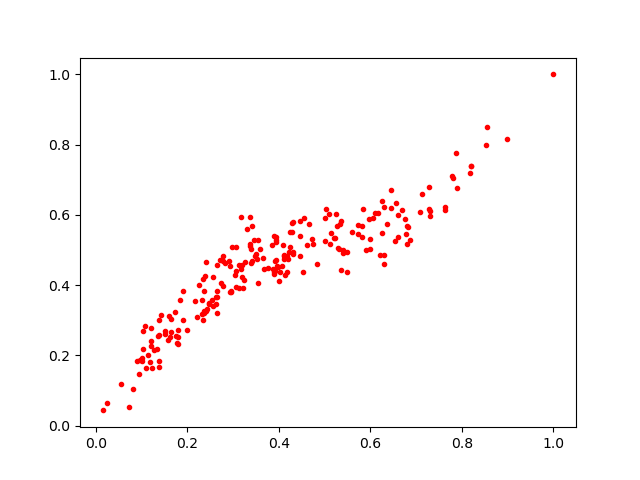

Data behind this chart, as committed beside it:
0.44608873, 0.482961
0.2649, 0.3849
0.1803, 0.234
0.1736, 0.3225
0.1581, 0.245
0.3048, 0.4285
0.3244, 0.4138
0.5096, 0.6025
0.1144, 0.2023
0.7621, 0.6238
0.1759, 0.2542
0.7813, 0.7061
0.2355, 0.3219
0.5232, 0.5338
0.6802, 0.5674
0.5324, 0.5036
0.6781, 0.547
0.08096, 0.1035
0.4557, 0.5919
0.4207, 0.4751
0.1262, 0.2154
0.1611, 0.3126
0.788, 0.7759
0.5815, 0.538
0.7297, 0.596
0.6748, 0.5878
0.3551, 0.5278
0.3963, 0.4552
0.4727, 0.5309
0.2374, 0.3833
0.6459, 0.6206
0.574, 0.5447
0.6363, 0.5731
0.1421, 0.3162
0.2159, 0.3546
0.8198, 0.7402
0.7885, 0.6759
0.1518, 0.2613
0.1905, 0.3825
0.2312, 0.3177
0.2648, 0.4582
0.3374, 0.5933
0.3547, 0.4049
0.446, 0.5403
0.6257, 0.6398
0.4308, 0.4954
0.5259, 0.6014
0.2925, 0.3805
0.6057, 0.5901
0.3889, 0.5396
0.3127, 0.4583
0.2001, 0.2714
0.5981, 0.5023
0.2782, 0.4819
0.6562, 0.6345
0.3913, 0.4697
0.4241, 0.5508
0.7622, 0.6136
0.4665, 0.5754
0.4458, 0.5833
0.4098, 0.5155
... 165 more rows
